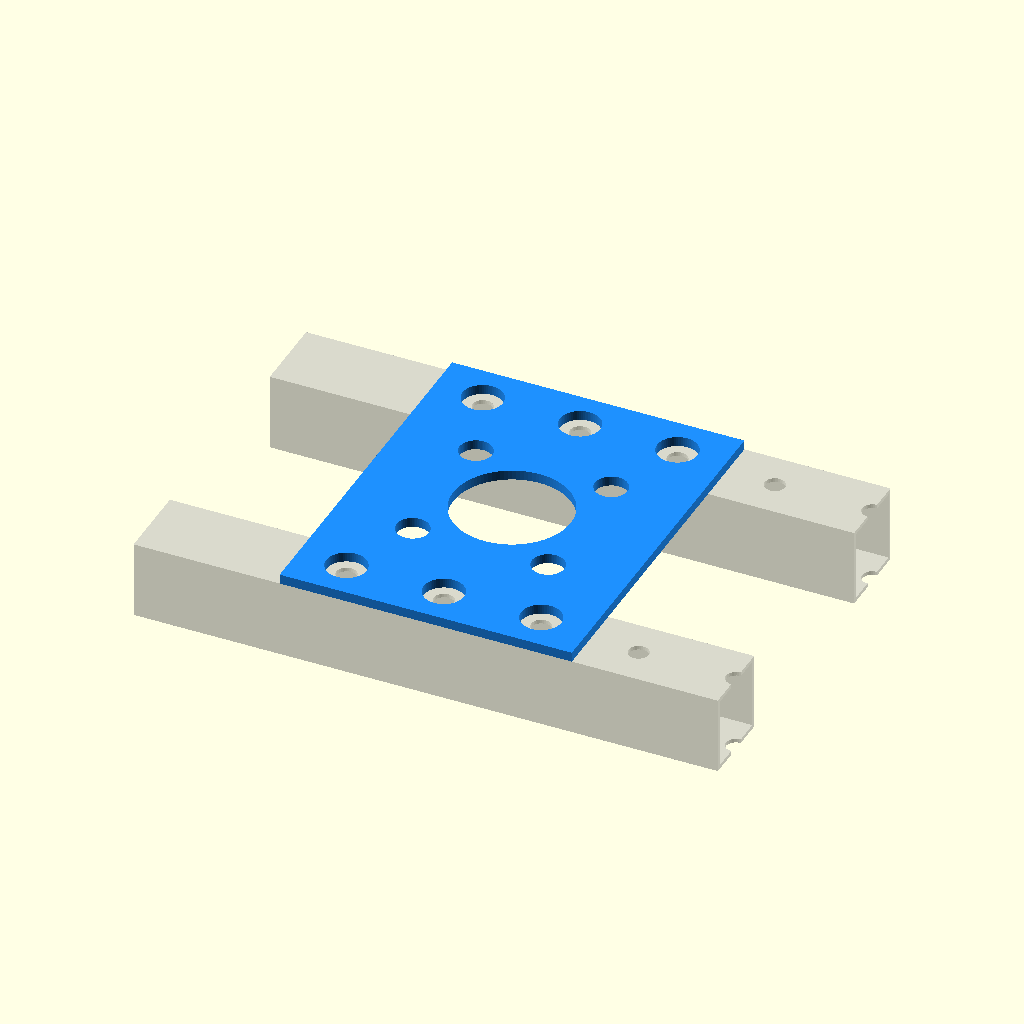
Cell 1: the model at its default parameters.
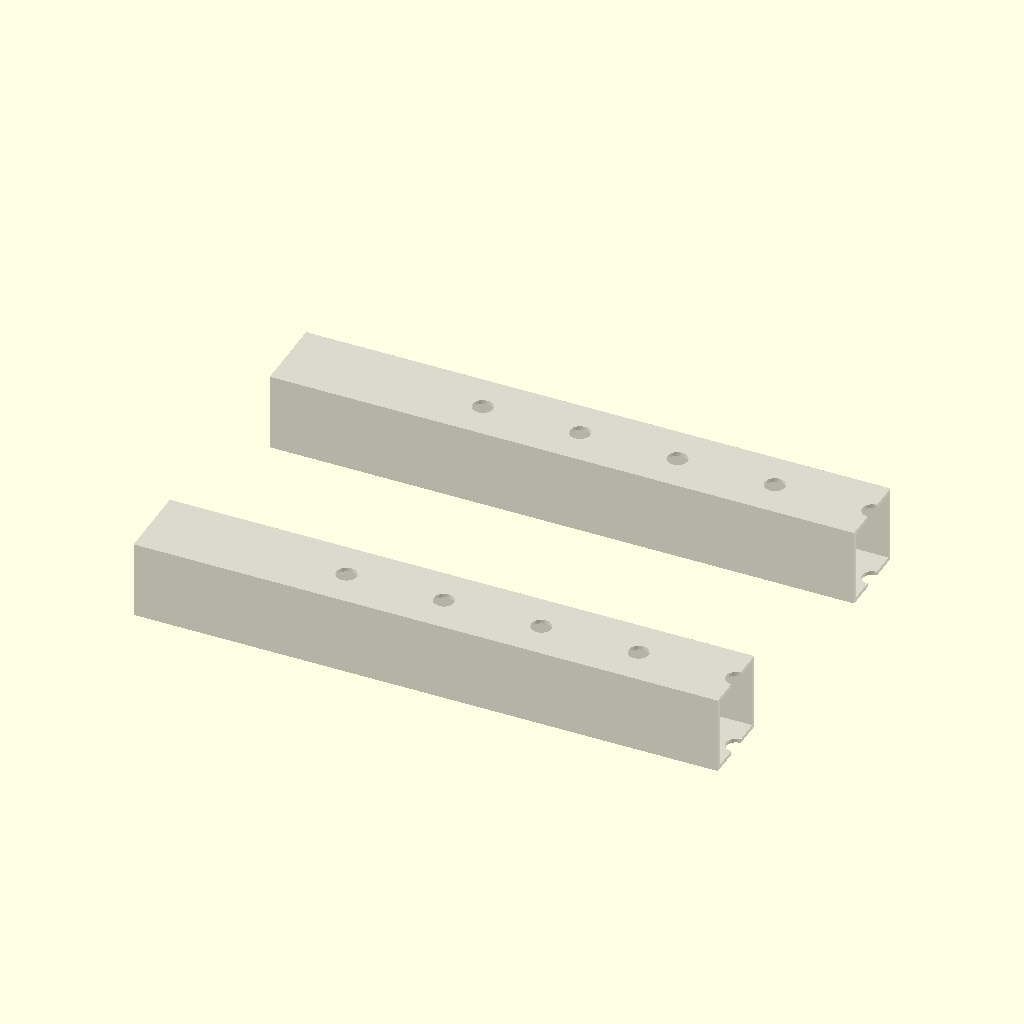
Cell 2: toon_grote_plaat = false (everything else at default).
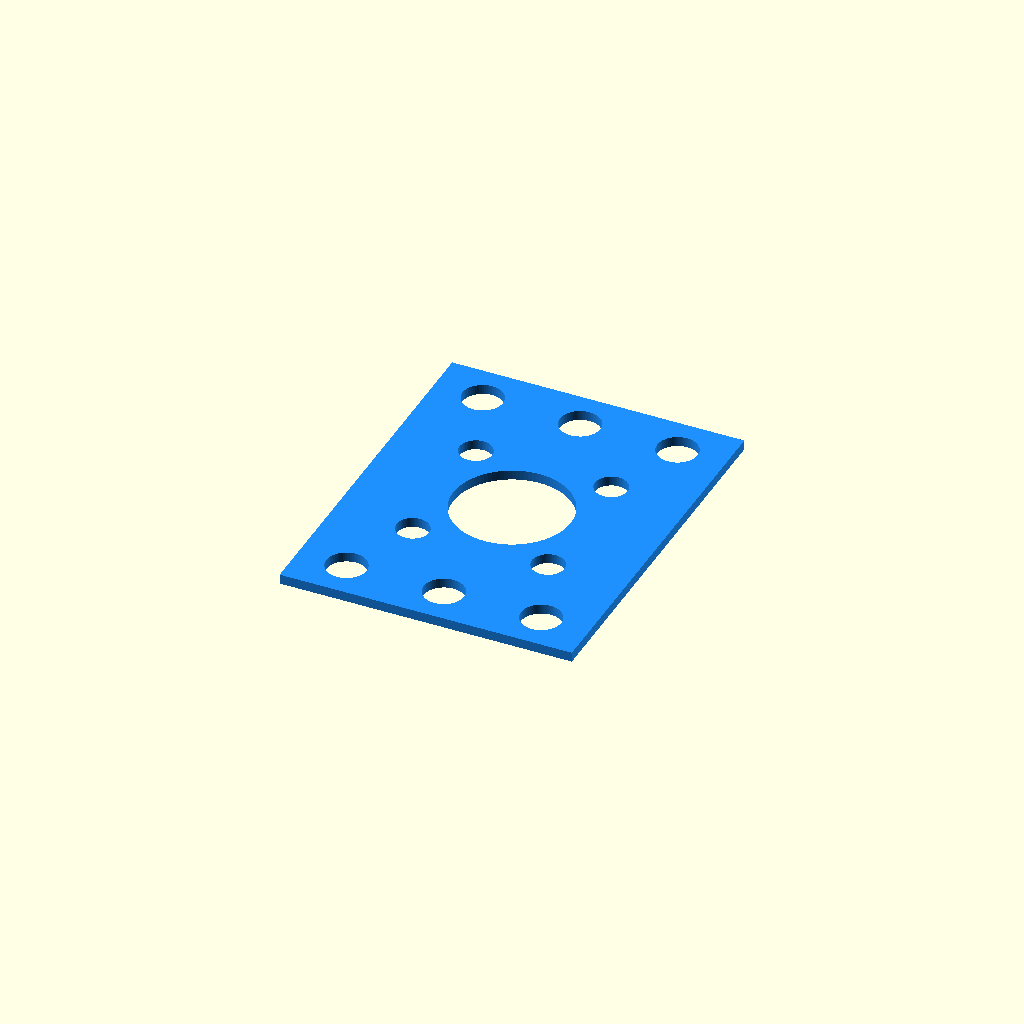
Cell 3 — toon_balken set to false, the other parameters unchanged.
All cells are drawn from one camera (rotation 55°, 0°, 25°, orthographic, colour scheme Cornfield), so only the parameter changes between them.
The OpenSCAD source (CAD_designs/templates/reducer_holes_template.scad):
// ==========================================
// PARAMETERS & INSTELLINGEN (AANPASSEN HIER)
// ==========================================

// *** WEERGAVE TOGGLES ***
toon_vertrager = false;          // Toon de Nema34 vertrager (true/false)
toon_centrumplaat = false;      // Toon losse centrumplaat 86x86 (alleen-deze-view)
toon_grote_plaat = true;        // Toon de grote montageplaat op de balken (true/false)
toon_balken = true;             // Toon de twee balken als transparante referentie (true/false)


// *** NEMA34 VERTRAGER PARAMETERS ***
vertrager_x = 18.3;             // X-positie van vertrager
vertrager_y = 45.8;             // Y-positie van vertrager
vertrager_z = 0;                // Z-positie van vertrager
vertrager_rot_x = 270;          // Rotatie X-as
vertrager_rot_y = 0;            // Rotatie Y-as
vertrager_rot_z = 0;            // Rotatie Z-as


// *** CENTRUMPLAAT PARAMETERS (losse view) ***
plaat_lengte = 86;              // Lengte van de plaat (mm)
plaat_breedte = 86;             // Breedte van de plaat (mm)
plaat_dikte = 3;                // Dikte van de plaat (mm)
centraal_gat = 60;              // Diameter centraal gat (mm)
hoek_gat = 6.5;                 // Diameter hoekgaten (mm) - M6 boormaat
gat_afstand = 69.5;             // Afstand tussen gaten centrum-tot-centrum (mm)
plaat_x = 0;                    // X-positie van plaat
plaat_y = 0;                    // Y-positie van plaat
plaat_z = 0;                    // Z-positie van plaat


// *** GROTE MONTAGEPLAAT PARAMETERS ***
// De plaat ligt OP de twee onderste dwarsbalken (chassis_beam_1).
// X = langs de balken, Y = dwars over de balken.
grote_plaat_y = 150;            // Maat dwars over de balken (mm) - "lengte"
grote_plaat_x = 150;            // Maat langs de balken (mm) - "breedte"
grote_plaat_dikte = 5;          // Dikte van de grote plaat (mm)
grote_plaat_z = 0;              // Z-positie (midden van de plaat)

grote_plaat_auto_y = true;     // true = Y-maat automatisch = balkafstand + 2x randmarge
grote_plaat_rand = 20;          // Randmarge rond het balkgat bij auto-maat (mm)

grote_plaat_met_reducer_gaten = true;  // Centraal gat + 4 reducergaten ook in de grote plaat

// *** BALKGATEN (bevestiging op de kokerbalken) ***
// volg_grid = true : de gaten worden 1-op-1 overgenomen uit het gatenpatroon
//                    van chassis_beam_1 (vanaf 125 mm uit het hart, stappen
//                    van grid_step = 50, dus 125/175/225 ... 475).
//                    Zet plaat_positie_x op de plek waar het HART van de
//                    plaat op de balk komt; elk gridgat dat met genoeg rand
//                    binnen de plaat valt wordt automatisch uitgesneden.
// volg_grid = false: vrij patroon via balk_gaten_per_balk / balk_gat_pitch.
balk_gaten_volgen_grid = true;
plaat_positie_x = 175;          // X-positie van plaat-hart op de balk (chassis-coordinaat)
balk_gat_rand = 10;             // Minimale rand van uitsparing tot plaatrand (mm)

// centreer_op_gridgat = true: plaat_positie_x wordt naar het dichtstbijzijnde
//   gridgat geschoven, zodat er een gat EXACT in het hart van de plaat komt.
//   Met een plaatmaat van 150 langs de balk levert dat 3 gaten per balk op
//   (-50 / 0 / +50) en ligt het middelste gat in lijn met het hart van de
//   vertrager. Zet op false om de plaat vrij te positioneren.
centreer_op_gridgat = true;

balk_gat_speling = 0;           // Extra speling op de gatdiameter (mm)
balk_gaten_per_balk = 2;        // Vrij patroon: aantal gaten per balk (1 of meer)
balk_gat_pitch = 50;            // Vrij patroon: hart-op-hart afstand langs de balk (mm)
balk_gat_offset_x = 0;          // Vrij patroon: verschuiving van het patroon (mm)

// *** OPOFFER-RINGEN (vervangbare boorbussen) ***
// false = vaste plaat, de gaten zitten direct in de plaat
// true  = de plaat krijgt ruime uitsparingen en de boorgaten zitten in losse
//         ringen die je kunt vervangen als ze uitgeboord zijn.
// De balkgaten krijgen een M10-ring, de 4 reducergaten een M6-ring.
gebruik_bushings         = true;  // M10-ringen op de balkgaten
gebruik_reducer_bushings = true;  // M6-ringen op de 4 reducergaten
toon_bushings    = false;        // Ringen meerenderen
bushings_vlak    = false;       // false = ringen op hun plek, true = los ernaast om te printen

tpl_bush_wall     = 5;          // Wanddikte (breedte) van de opoffer-ring
tpl_bush_fit      = 0.2;        // Speling tussen ring en uitsparing in de plaat (persfit)
tpl_bush_collar_h = 2;          // Dikte van de kraag die bovenop de plaat rust
tpl_bush_collar_w = 2;          // Extra breedte van de kraag per kant (om hem eruit te wippen)
tpl_bush_pitch    = 5;          // Ruimte tussen de ringen in de vlakke printopstelling
tpl_bush_vlak_y   = 160;        // Y-positie van de rij losse ringen

toon_losse_bushing_m10 = false; // Alleen 1 losse M10 vervangingsring renderen
toon_losse_bushing_m6  = false; // Alleen 1 losse M6 vervangingsring renderen

// *** BALK REFERENTIE (alleen weergave) ***
balk_lengte = 300;              // Getoonde lengte van de referentiebalken (mm)


// ==========================================
// EXTERNAL DATA (Linked)
// ==========================================
include <../config/parameters.scad>;
use <drill_bushing_m10.scad>;
use <drill_bushing_m6.scad>;


// ==========================================
// AFGELEIDE MATEN
// ==========================================
balk_hart_afstand = bracket_top_hole_dist_y;
balk_gat_diameter = bracket_bolt_diameter + balk_gat_speling;

bush_pocket_d = bushing_m10_pocket_d(tpl_bush_wall, tpl_bush_fit);
bush_collar_d = bushing_m10_collar_d(tpl_bush_wall, tpl_bush_collar_w);

bush_m6_pocket_d = bushing_m6_pocket_d(tpl_bush_wall, tpl_bush_fit);
bush_m6_collar_d = bushing_m6_collar_d(tpl_bush_wall, tpl_bush_collar_w);

balk_uitsparing_d = gebruik_bushings ? bush_pocket_d : balk_gat_diameter;
hoek_uitsparing_d = gebruik_reducer_bushings ? bush_m6_pocket_d : hoek_gat;

plaat_y_maat = grote_plaat_auto_y
    ? balk_hart_afstand + (2 * grote_plaat_rand)
    : grote_plaat_y;

grid_min_x = (chassis_width_min / 2) - (bracket_top_hole_dist_x / 2);
grid_max_x = (chassis_width_max / 2) + (bracket_top_hole_dist_x / 2);

grid_xs = [for (x = [grid_min_x : grid_step : grid_max_x]) each [x, -x]];

grid_n_max = floor((grid_max_x - grid_min_x) / grid_step);

function snap_naar_gridgat(x) =
    let (teken = x < 0 ? -1 : 1,
         n = max(0, min(round((abs(x) - grid_min_x) / grid_step), grid_n_max)))
    teken * (grid_min_x + (n * grid_step));

plaat_hart_x = centreer_op_gridgat
    ? snap_naar_gridgat(plaat_positie_x)
    : plaat_positie_x;

max_lokaal_x = (grote_plaat_x / 2) - (balk_uitsparing_d / 2) - balk_gat_rand;

grid_gat_xs = [for (x = grid_xs)
                  if (abs(x - plaat_hart_x) <= max_lokaal_x) x - plaat_hart_x];

vrij_gat_xs = balk_gaten_per_balk == 1
    ? [balk_gat_offset_x]
    : [for (i = [0 : balk_gaten_per_balk - 1])
          balk_gat_offset_x + (i - (balk_gaten_per_balk - 1) / 2) * balk_gat_pitch];

balk_gat_xs = balk_gaten_volgen_grid ? grid_gat_xs : vrij_gat_xs;

rand_x = (grote_plaat_x / 2) - max([for (x = balk_gat_xs) abs(x)]) - (balk_uitsparing_d / 2);
rand_y = (plaat_y_maat / 2) - (balk_hart_afstand / 2) - (balk_uitsparing_d / 2);

echo(str("Plaat-hart op de balk (X): ", plaat_hart_x));
echo(str("Balkgaten per balk: ", len(balk_gat_xs)));
echo(str("Gatposities lokaal in de plaat (X): ", balk_gat_xs));
echo(str("Gatposities op de chassisbalk (X): ",
         [for (x = balk_gat_xs) x + plaat_hart_x]));
echo(str("Plaatmaat: ", grote_plaat_x, " x ", plaat_y_maat, " x ", grote_plaat_dikte));
echo(str("Uitsparing balkgat (diameter): ", balk_uitsparing_d));
echo(str("Materiaalrand bij balkgat - X: ", rand_x, "  Y: ", rand_y));
echo(str("Uitsparing reducergat (diameter): ", hoek_uitsparing_d,
         "  boormaat: ", gebruik_reducer_bushings ? bushing_m6_hole_d() : hoek_gat));


// ==========================================
// 1. NEMA34 VERTRAGER
// ==========================================
if (toon_vertrager) {
    translate([vertrager_x, vertrager_y, vertrager_z]) {
        rotate([vertrager_rot_x, vertrager_rot_y, vertrager_rot_z]) { 
            import("../imports/Nema34 5_1 Reducer.stl", convexity = 5);
        }
    }
}


// ==========================================
// 2. REDUCER GATENPATROON (gedeeld)
// ==========================================
module reducerGaten(dikte, c_gat, h_gat, h_afstand) {
    // Centraal gat
    cylinder(h = dikte + 1, r = c_gat / 2, center = true, $fn = 100);

    // Vier hoekgaten - vierkant patroon met h_afstand van centrum
    gat_offset = h_afstand / 2;

    for (sx = [-1, 1], sy = [-1, 1]) {
        translate([sx * gat_offset, sy * gat_offset, 0]) {
            cylinder(h = dikte + 1, r = h_gat / 2, center = true, $fn = 64);
        }
    }
}


// ==========================================
// 3. CENTRUMPLAAT MODULE
// ==========================================
module centreringPlaat(
    lengte,
    breedte,
    dikte,
    c_gat,
    h_gat,
    h_afstand
) {
    difference() {
        // Basis plaat
        cube([lengte, breedte, dikte], center = true);

        reducerGaten(dikte, c_gat, h_gat, h_afstand);
    }
}


// ==========================================
// 4. GROTE MONTAGEPLAAT MODULE
// ==========================================
module grotePlaat(
    x_maat,
    y_maat,
    dikte,
    balk_afstand,
    gat_d,
    gat_xs,
    met_reducer_gaten,
    c_gat,
    h_gat,
    h_afstand
) {
    difference() {
        // Basis plaat
        cube([x_maat, y_maat, dikte], center = true);

        // Gaten van de twee balken
        for (sy = [-1, 1]) {
            for (gx = gat_xs) {
                translate([gx, sy * (balk_afstand / 2), 0]) {
                    cylinder(h = dikte + 2, d = gat_d, center = true, $fn = 64);
                }
            }
        }

        // Doorvoer voor de vertrager
        if (met_reducer_gaten) {
            reducerGaten(dikte + 1, c_gat, h_gat, h_afstand);
        }
    }
}


// ==========================================
// 5. OPOFFER-RINGEN (uit drill_bushing_m10.scad)
// ==========================================
// Origin van een ring ligt op de BOVENKANT van de plaat.

module bushingsOpPlek(balk_afstand, gat_xs, h_afstand, dikte, plaat_z_pos) {
    boven_z = plaat_z_pos + (dikte / 2);

    if (gebruik_bushings) {
        for (sy = [-1, 1]) {
            for (gx = gat_xs) {
                translate([gx, sy * (balk_afstand / 2), boven_z]) {
                    bushing_m10(dikte, tpl_bush_wall, tpl_bush_collar_h, tpl_bush_collar_w);
                }
            }
        }
    }

    if (gebruik_reducer_bushings) {
        for (sx = [-1, 1], sy = [-1, 1]) {
            translate([sx * (h_afstand / 2), sy * (h_afstand / 2), boven_z]) {
                bushing_m6(dikte, tpl_bush_wall, tpl_bush_collar_h, tpl_bush_collar_w);
            }
        }
    }
}

module bushingsVlak(aantal_m10, aantal_m6, dikte) {
    stap = bush_collar_d + tpl_bush_pitch;
    totaal = aantal_m10 + aantal_m6;
    x0 = -((totaal - 1) * stap) / 2;

    for (i = [0 : totaal - 1]) {
        translate([x0 + (i * stap), tpl_bush_vlak_y, 0]) {
            if (i < aantal_m10) {
                bushing_m10_flat(dikte, tpl_bush_wall, tpl_bush_collar_h, tpl_bush_collar_w);
            } else {
                bushing_m6_flat(dikte, tpl_bush_wall, tpl_bush_collar_h, tpl_bush_collar_w);
            }
        }
    }
}


// ==========================================
// 6. BALK REFERENTIE MODULE
// ==========================================
module balkReferentie(lengte, balk_afstand, plaat_dik, plaat_z_pos, positie_x) {
    z_pos = plaat_z_pos - (plaat_dik / 2) - (beam_profile / 2);

    for (sy = [-1, 1]) {
        translate([0, sy * (balk_afstand / 2), z_pos]) {
            difference() {
                // Kokerprofiel
                cube([lengte, beam_profile, beam_profile], center = true);

                // Holle binnenkant
                cube([lengte + 1,
                      beam_profile - (2 * beam_thickness),
                      beam_profile - (2 * beam_thickness)], center = true);

                // Het echte gatenpatroon van chassis_beam_1
                for (x = grid_xs) {
                    if (abs(x - positie_x) <= lengte / 2) {
                        translate([x - positie_x, 0, 0]) {
                            cylinder(d = bracket_bolt_diameter,
                                     h = beam_profile + 10, center = true, $fn = 32);
                        }
                    }
                }
            }
        }
    }
}


// ==========================================
// 7. RENDER
// ==========================================
if (toon_losse_bushing_m10) {
    color("Tomato")
        bushing_m10_flat(grote_plaat_dikte, tpl_bush_wall,
                         tpl_bush_collar_h, tpl_bush_collar_w);

} else if (toon_losse_bushing_m6) {
    color("Tomato")
        bushing_m6_flat(grote_plaat_dikte, tpl_bush_wall,
                        tpl_bush_collar_h, tpl_bush_collar_w);

} else {
    if (toon_centrumplaat) {
        translate([plaat_x, plaat_y, plaat_z]) {
            centreringPlaat(
                plaat_lengte,
                plaat_breedte,
                plaat_dikte,
                centraal_gat,
                hoek_gat,
                gat_afstand
            );
        }
    }

    if (toon_grote_plaat) {
        color("DodgerBlue")
        translate([0, 0, grote_plaat_z]) {
            grotePlaat(
                grote_plaat_x,
                plaat_y_maat,
                grote_plaat_dikte,
                balk_hart_afstand,
                balk_uitsparing_d,
                balk_gat_xs,
                grote_plaat_met_reducer_gaten,
                centraal_gat,
                hoek_uitsparing_d,
                gat_afstand
            );
        }
    }

    if ((gebruik_bushings || gebruik_reducer_bushings) && toon_bushings) {
        color("Tomato") {
            if (bushings_vlak) {
                bushingsVlak(gebruik_bushings ? 2 * len(balk_gat_xs) : 0,
                             gebruik_reducer_bushings ? 4 : 0,
                             grote_plaat_dikte);
            } else {
                bushingsOpPlek(balk_hart_afstand, balk_gat_xs, gat_afstand,
                               grote_plaat_dikte, grote_plaat_z);
            }
        }
    }

    if (toon_balken) {
        %balkReferentie(
            balk_lengte,
            balk_hart_afstand,
            grote_plaat_dikte,
            grote_plaat_z,
            plaat_hart_x
        );
    }
}
Customizer parameters (derived from the source; name, type, default, range or options):
toon_vertrager: bool, default false
toon_centrumplaat: bool, default false
toon_grote_plaat: bool, default true
toon_balken: bool, default true
vertrager_x: number, default 18.3
vertrager_y: number, default 45.8
vertrager_z: number, default 0
vertrager_rot_x: number, default 270
vertrager_rot_y: number, default 0
vertrager_rot_z: number, default 0
plaat_lengte: number, default 86
plaat_breedte: number, default 86
plaat_dikte: number, default 3
centraal_gat: number, default 60
hoek_gat: number, default 6.5
gat_afstand: number, default 69.5
plaat_x: number, default 0
plaat_y: number, default 0
plaat_z: number, default 0
grote_plaat_y: number, default 150
grote_plaat_x: number, default 150
grote_plaat_dikte: number, default 5
grote_plaat_z: number, default 0
grote_plaat_auto_y: bool, default true
grote_plaat_rand: number, default 20
grote_plaat_met_reducer_gaten: bool, default true
balk_gaten_volgen_grid: bool, default true
plaat_positie_x: number, default 175
balk_gat_rand: number, default 10
centreer_op_gridgat: bool, default true
balk_gat_speling: number, default 0
balk_gaten_per_balk: number, default 2
balk_gat_pitch: number, default 50
balk_gat_offset_x: number, default 0
gebruik_bushings: bool, default true
gebruik_reducer_bushings: bool, default true
toon_bushings: bool, default false
bushings_vlak: bool, default false
tpl_bush_wall: number, default 5
tpl_bush_fit: number, default 0.2
tpl_bush_collar_h: number, default 2
tpl_bush_collar_w: number, default 2
tpl_bush_pitch: number, default 5
tpl_bush_vlak_y: number, default 160
toon_losse_bushing_m10: bool, default false
toon_losse_bushing_m6: bool, default false
balk_lengte: number, default 300
